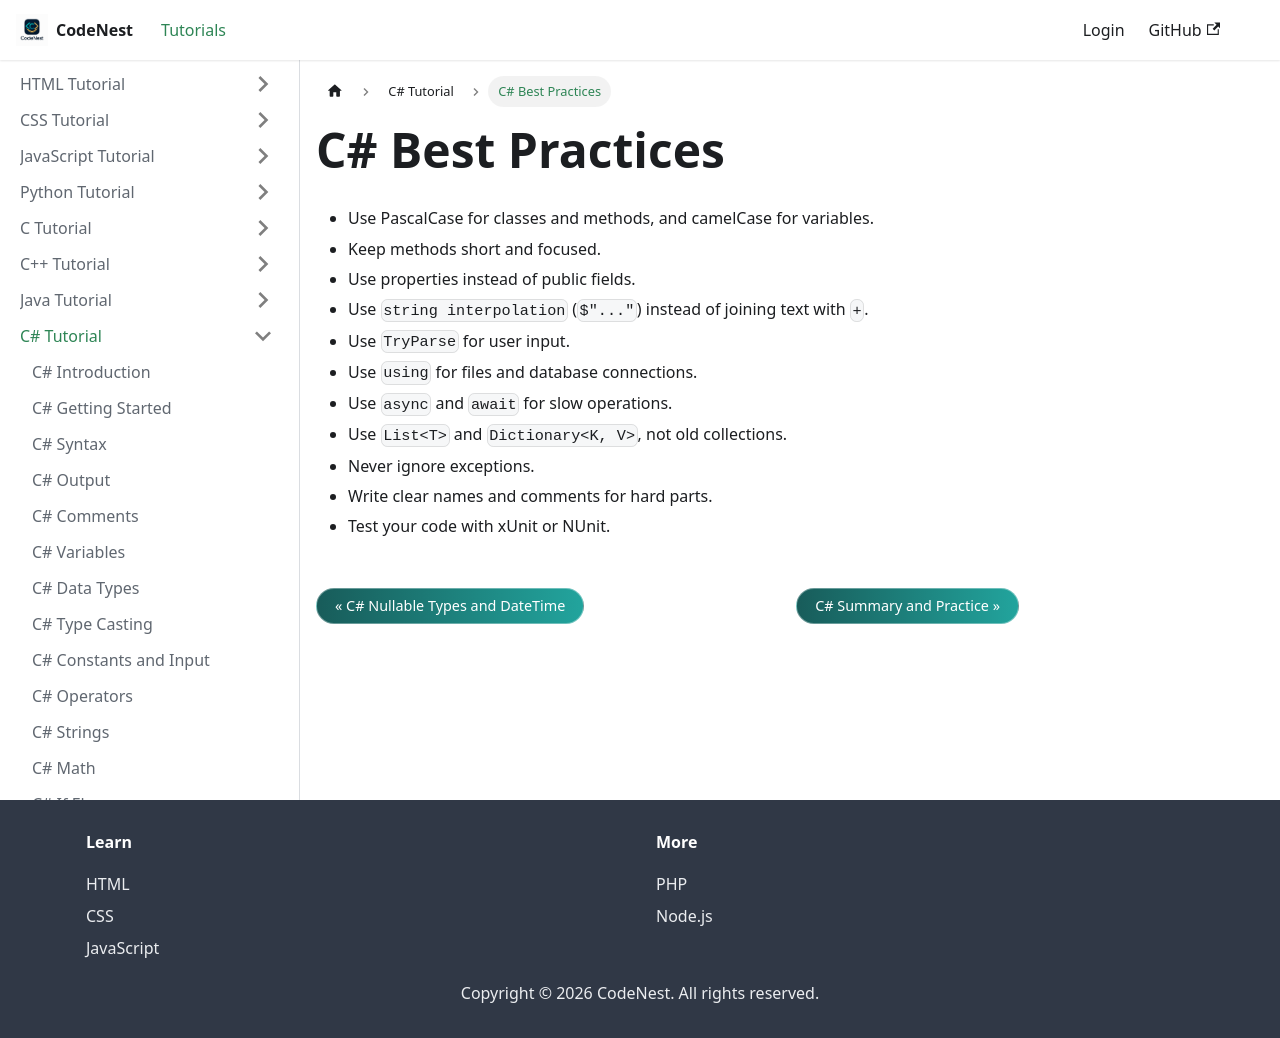

repository: adnankhan112/codenest · page: docs/csharp/best-practices.html · generator: docusaurus

---
title: C# Best Practices
sidebar_position: 41
---

# C# Best Practices

- Use PascalCase for classes and methods, and camelCase for variables.
- Keep methods short and focused.
- Use properties instead of public fields.
- Use `string interpolation` (`$"..."`) instead of joining text with `+`.
- Use `TryParse` for user input.
- Use `using` for files and database connections.
- Use `async` and `await` for slow operations.
- Use `List<T>` and `Dictionary<K, V>`, not old collections.
- Never ignore exceptions.
- Write clear names and comments for hard parts.
- Test your code with xUnit or NUnit.
